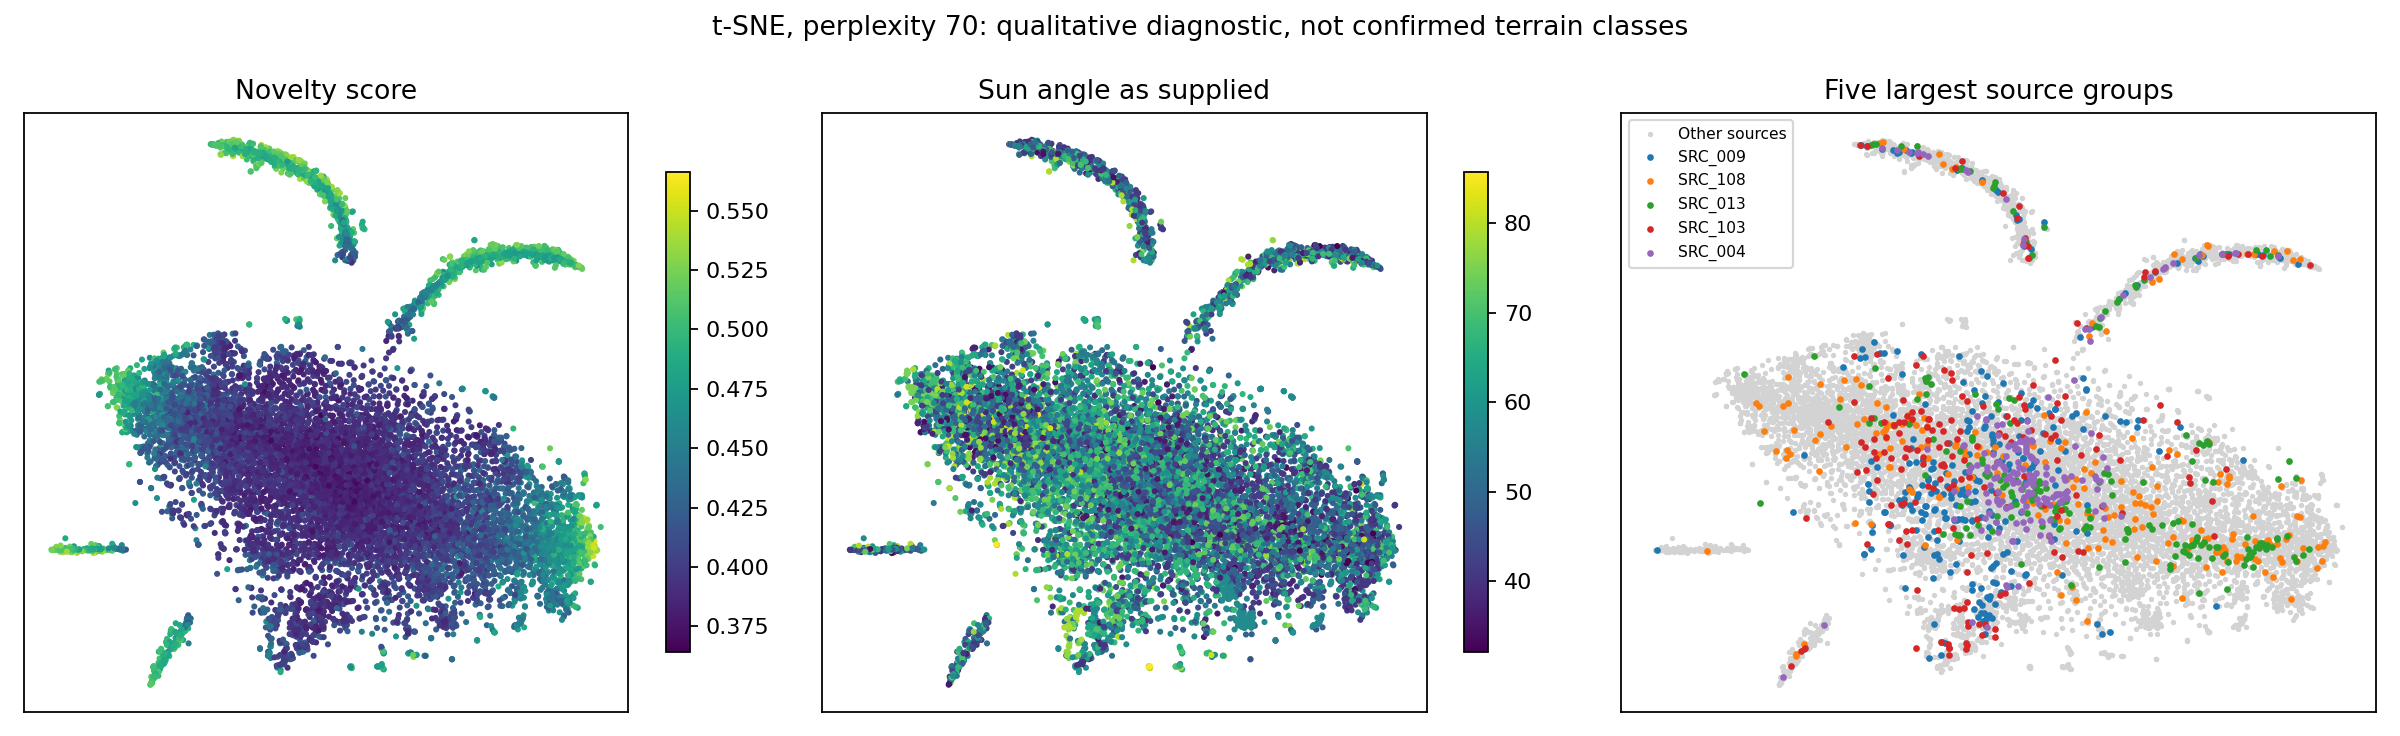

The file beside this chart, header and first rows:
filename, x, y
sample_00001.jpg, 13.73, -23.1
sample_00002.jpg, -4.55, 3.989
sample_00003.jpg, -23.08, 20.75
sample_00004.jpg, 22.88, -11.24
sample_00005.jpg, -13.66, 7.002
sample_00006.jpg, 40.76, -14.24
sample_00007.jpg, -11.85, -13.77
sample_00008.jpg, -10.42, -12.37
sample_00009.jpg, -12.41, -6.694
sample_00010.jpg, 13.65, 28.03
sample_00011.jpg, -39.32, 7.106
sample_00012.jpg, 9.493, 22.5
sample_00013.jpg, 16.42, 1.135
sample_00014.jpg, -5.612, 0.2689
sample_00015.jpg, -2.694, 10.1
sample_00016.jpg, -17.33, 55.14
sample_00017.jpg, -1.493, 3.113
sample_00018.jpg, 16.45, 31.54
sample_00019.jpg, 4.588, -3.154
sample_00020.jpg, 10.2, 7.504
sample_00021.jpg, -13.02, -17.39
sample_00022.jpg, -11.91, 4.234
sample_00023.jpg, -8.903, -1.633
sample_00024.jpg, -6.452, 0.5271
sample_00025.jpg, -16.23, 54.24
sample_00026.jpg, -8.349, 24.68
sample_00027.jpg, -17.4, 55.34
sample_00028.jpg, 15.91, 4.47
sample_00029.jpg, 29.7, -3.098
sample_00030.jpg, 9.565, -10.47
sample_00031.jpg, 4.856, 1.187
sample_00032.jpg, -36.64, 3.26
sample_00033.jpg, -23.92, 3.089
sample_00034.jpg, -7.08, -31.28
sample_00035.jpg, -5.591, -5.464
sample_00036.jpg, 36.24, -10.88
sample_00037.jpg, 7.144, -3.026
sample_00038.jpg, 28.13, -14.06
sample_00039.jpg, -21.23, 56.17
sample_00040.jpg, 31.64, -8.61
sample_00041.jpg, -10.96, -24.7
sample_00042.jpg, -37.69, 15.81
sample_00043.jpg, 34.23, -13.99
sample_00044.jpg, -11.37, -6.344
sample_00045.jpg, 28.21, 35.92
sample_00046.jpg, -36.85, 13.77
sample_00047.jpg, -6.181, 1.49
sample_00048.jpg, -8.904, 8.981
sample_00049.jpg, -20.91, -4.897
sample_00050.jpg, -10.33, 52.86
sample_00051.jpg, 16.71, -21.37
sample_00052.jpg, 2.638, -11.66
sample_00053.jpg, 9.55, -10.43
sample_00054.jpg, -16.58, -25.21
sample_00055.jpg, -12.16, -25.84
sample_00056.jpg, 14.85, 10.86
sample_00057.jpg, 22.31, 34.89
sample_00058.jpg, -17.66, -1.049
sample_00059.jpg, 16.68, -10.32
sample_00060.jpg, 3.903, 10.64
... 10,362 more rows
